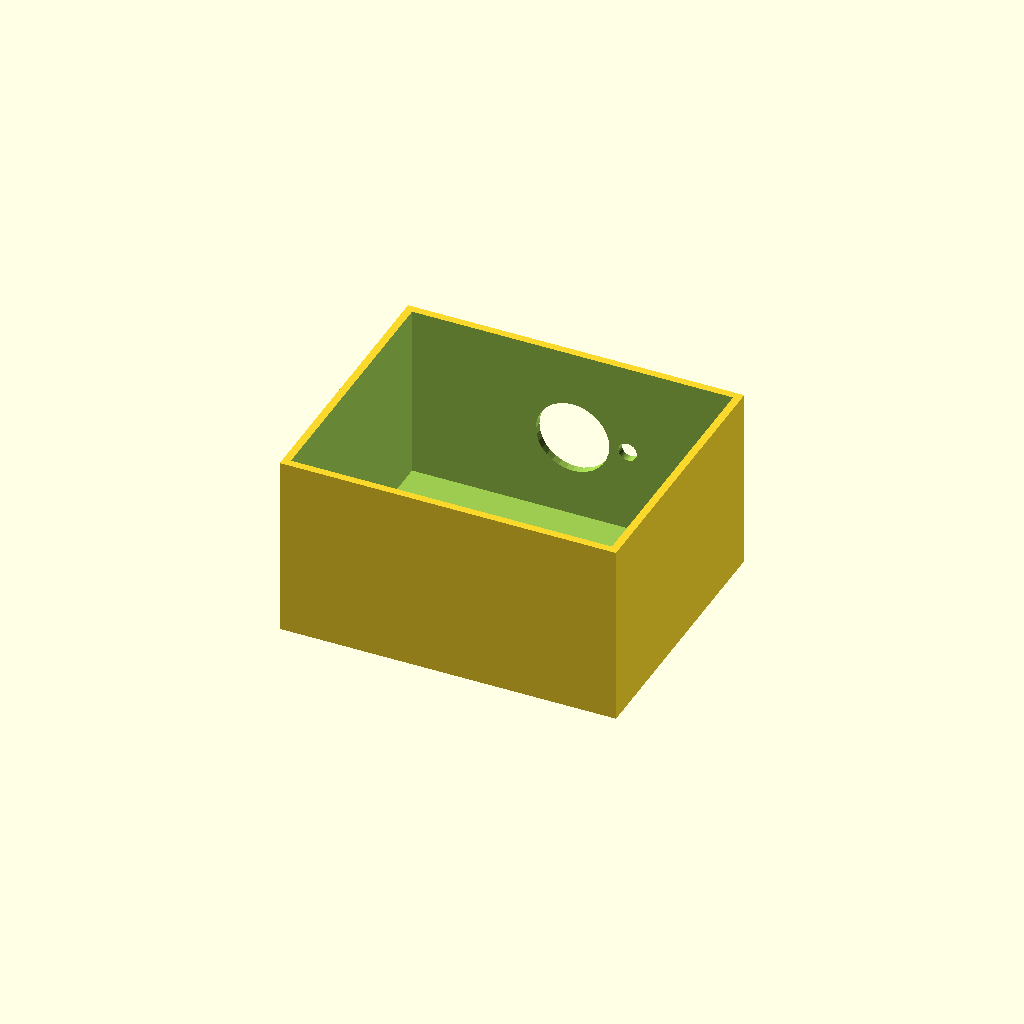
Cell 1: rendered with the file's own defaults.
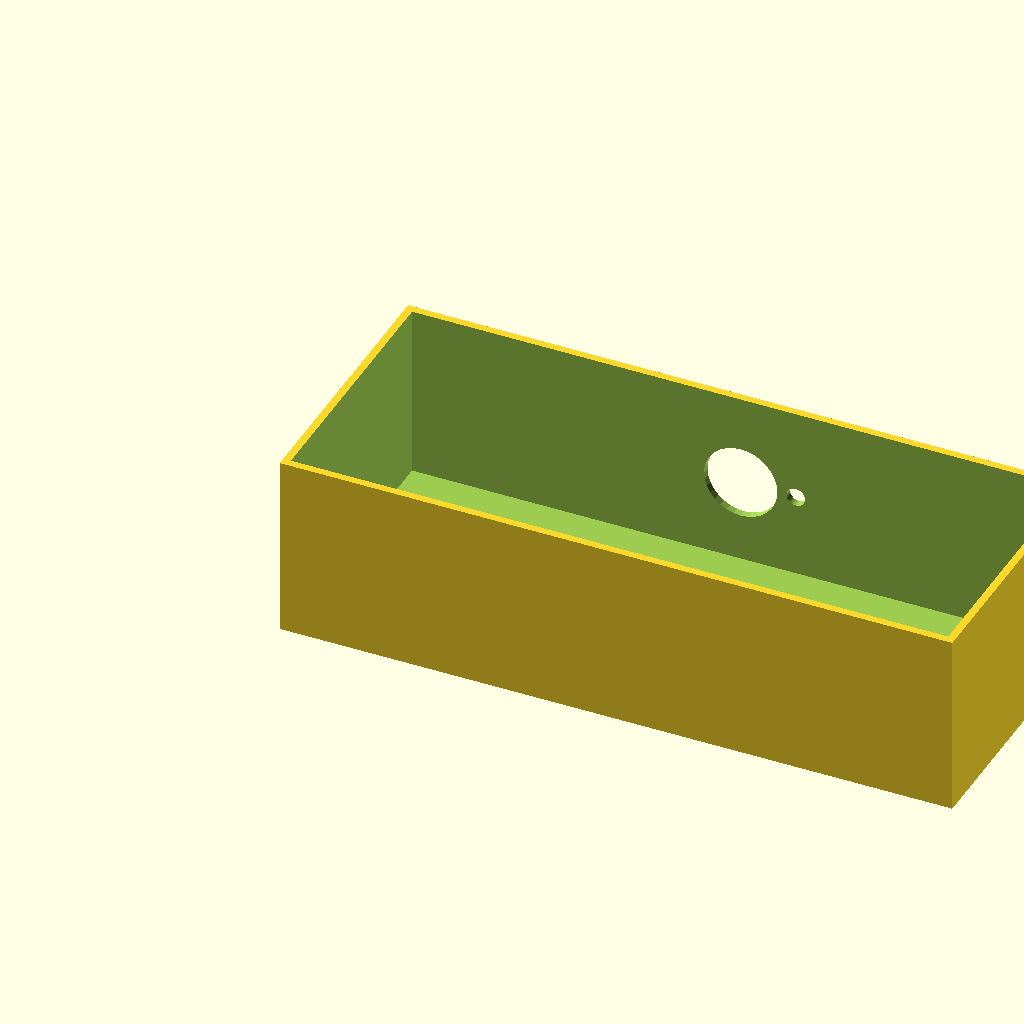
Cell 2 — box_l set to 220, the other parameters unchanged.
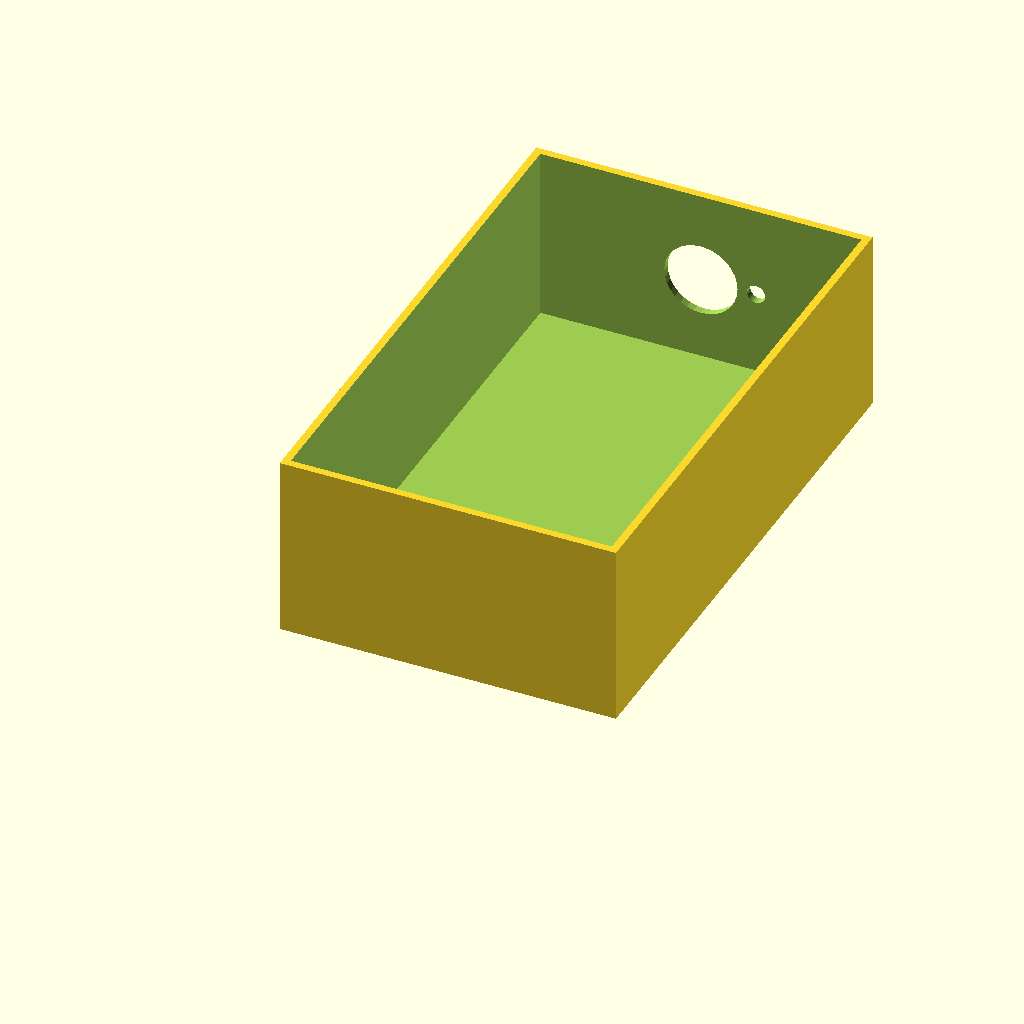
Cell 3: the same model with box_w = 180.
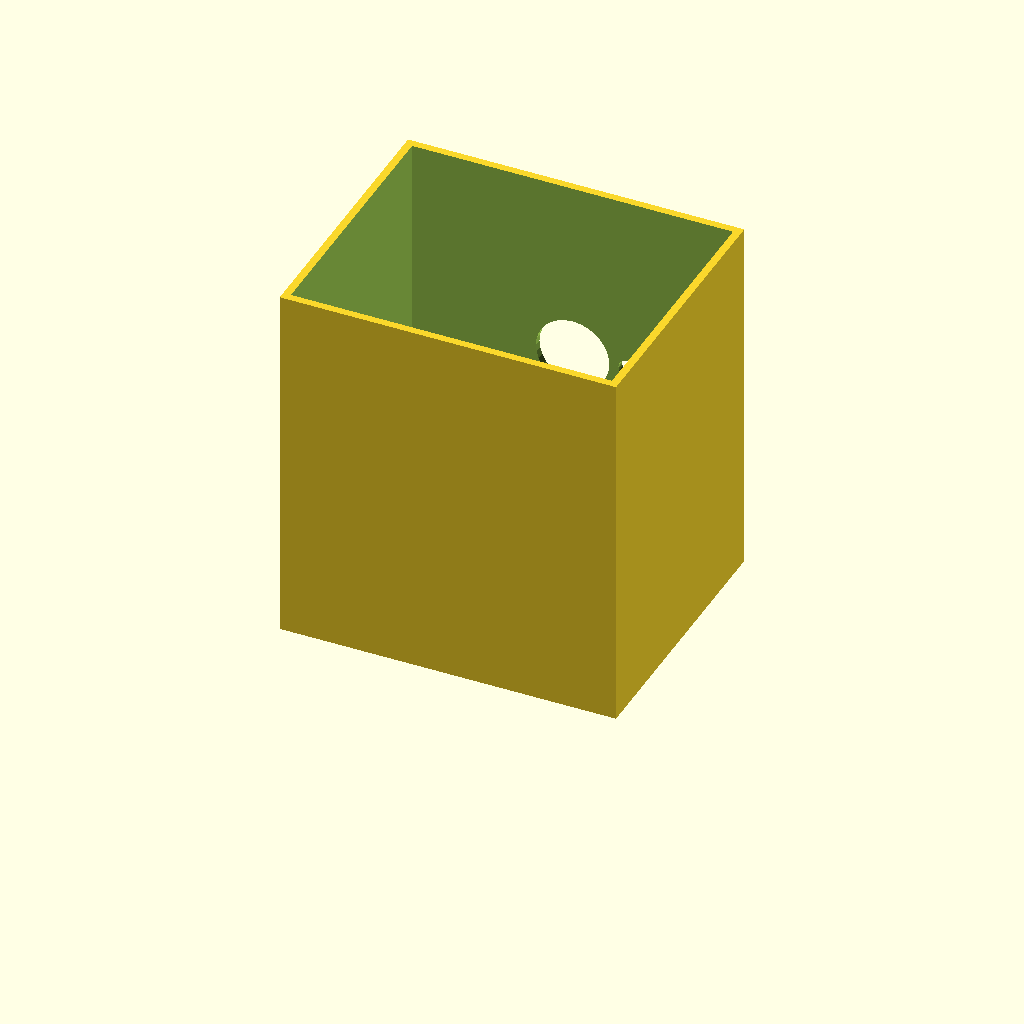
Cell 4: the same model with box_h = 120.
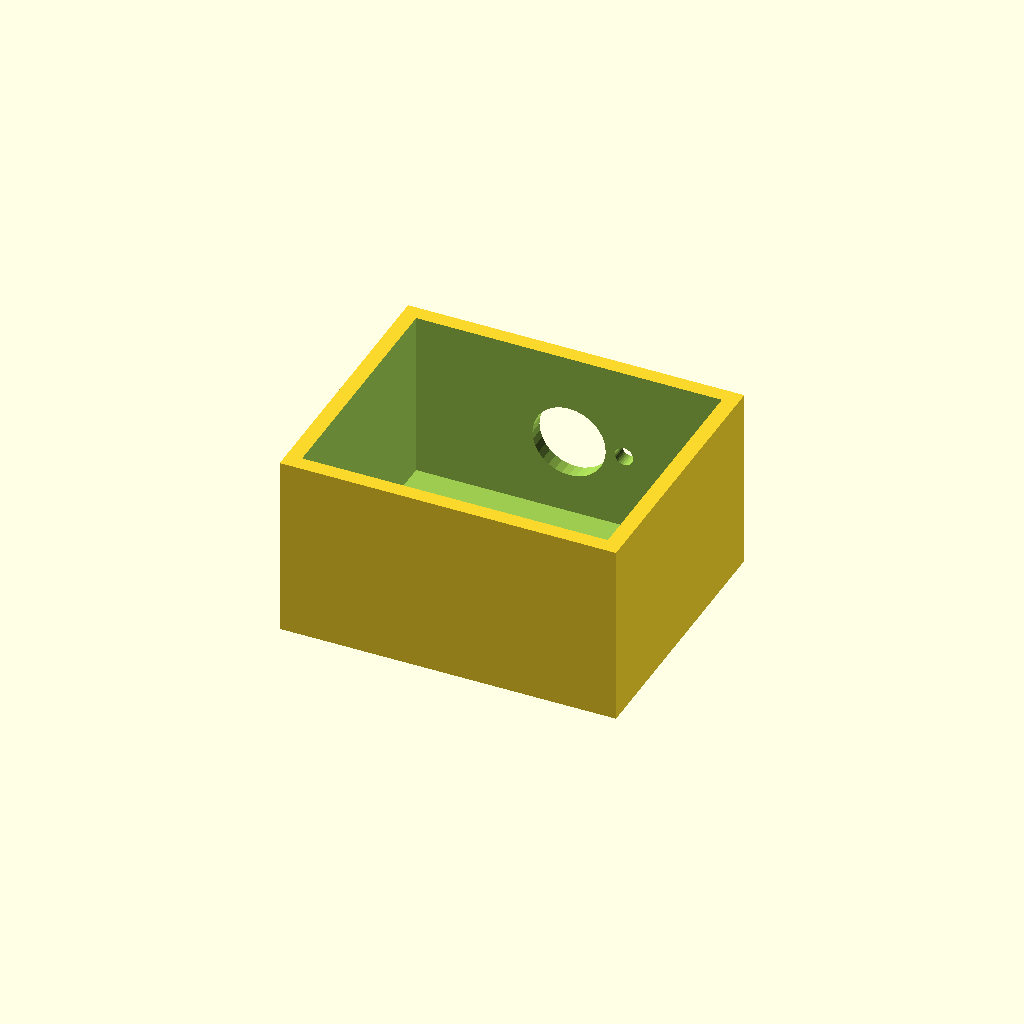
Cell 5: the same model with wall_t = 5.
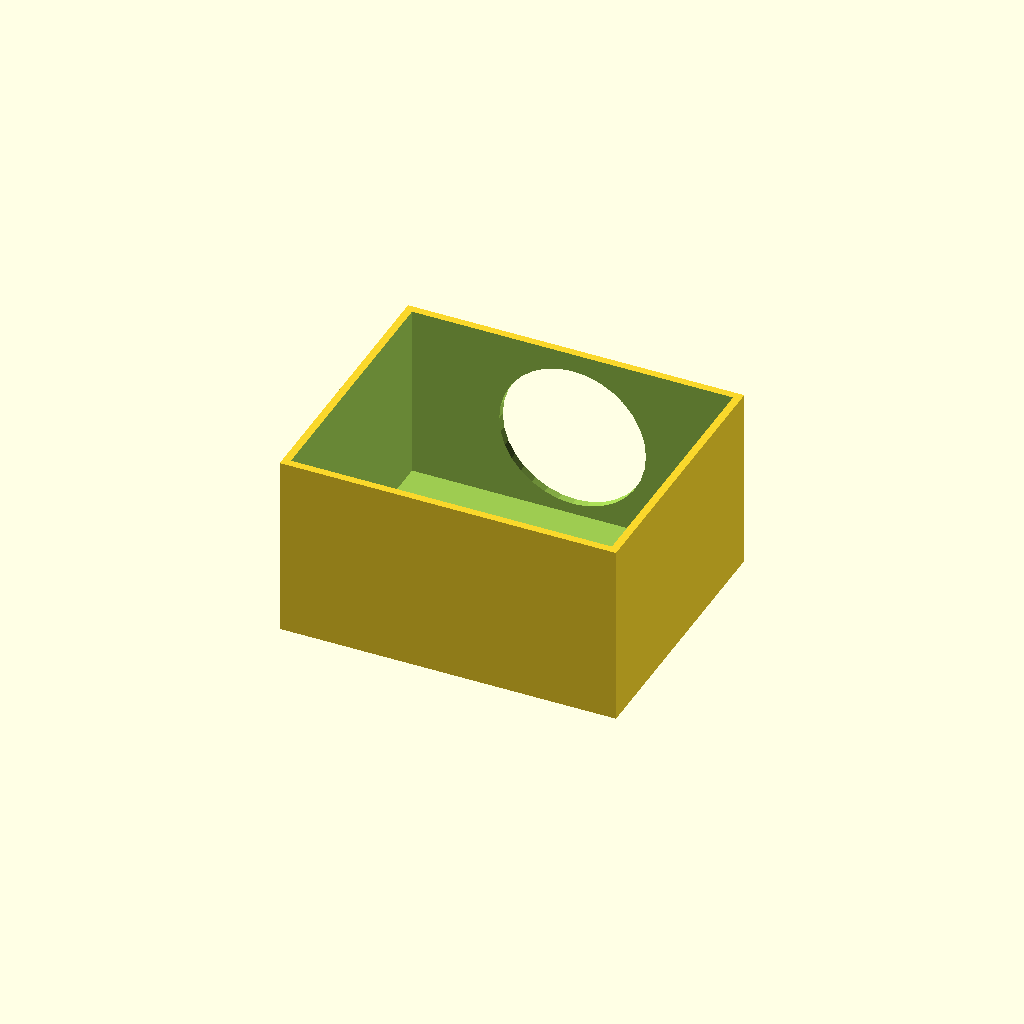
Cell 6 — vent_d set to 48, the other parameters unchanged.
All cells are drawn from one camera (rotation 55°, 0°, 25°, orthographic, colour scheme Cornfield), so only the parameter changes between them.
Source of the model, optional_data/data/solid2/ventbox/part_0137.scad:
$fn = 32;

// ----------------------------------------------------------------------
// Vent box: roundvent enclosure
// ----------------------------------------------------------------------

// --- parameters (mm) ---
box_l = 110;              // box length, X
box_w = 90;               // box width, Y
box_h = 60;               // box height, Z
wall_t = 2.5;             // shell wall thickness
vent_d = 24;              // central vent diameter
ring_d = 6;               // ring hole diameter
n_ring = 8;               // holes in the ring
ring_r = 18;              // ring radius

ring_step = 360 / n_ring;  // ring hole angular step

difference() {
  cube([box_l, box_w, box_h]);
  translate([wall_t, wall_t, wall_t])
    cube([box_l - 2 * wall_t, box_w - 2 * wall_t, box_h]);
  translate([box_l / 2, box_w - wall_t - 1, box_h / 2])
    rotate([-90, 0, 0]) cylinder(h = wall_t + 2, d = vent_d);
  for (i = [0 : n_ring - 1])
    translate([box_l / 2, box_w - wall_t - 1, box_h / 2])
      rotate([0, 0, i * ring_step])
        translate([ring_r, 0, 0]) rotate([-90, 0, 0])
          cylinder(h = wall_t + 2, d = ring_d);
}
Customizer parameters (derived from the source; name, type, default, range or options):
box_l: number, default 110
box_w: number, default 90
box_h: number, default 60
wall_t: number, default 2.5
vent_d: number, default 24
ring_d: number, default 6
n_ring: number, default 8
ring_r: number, default 18
